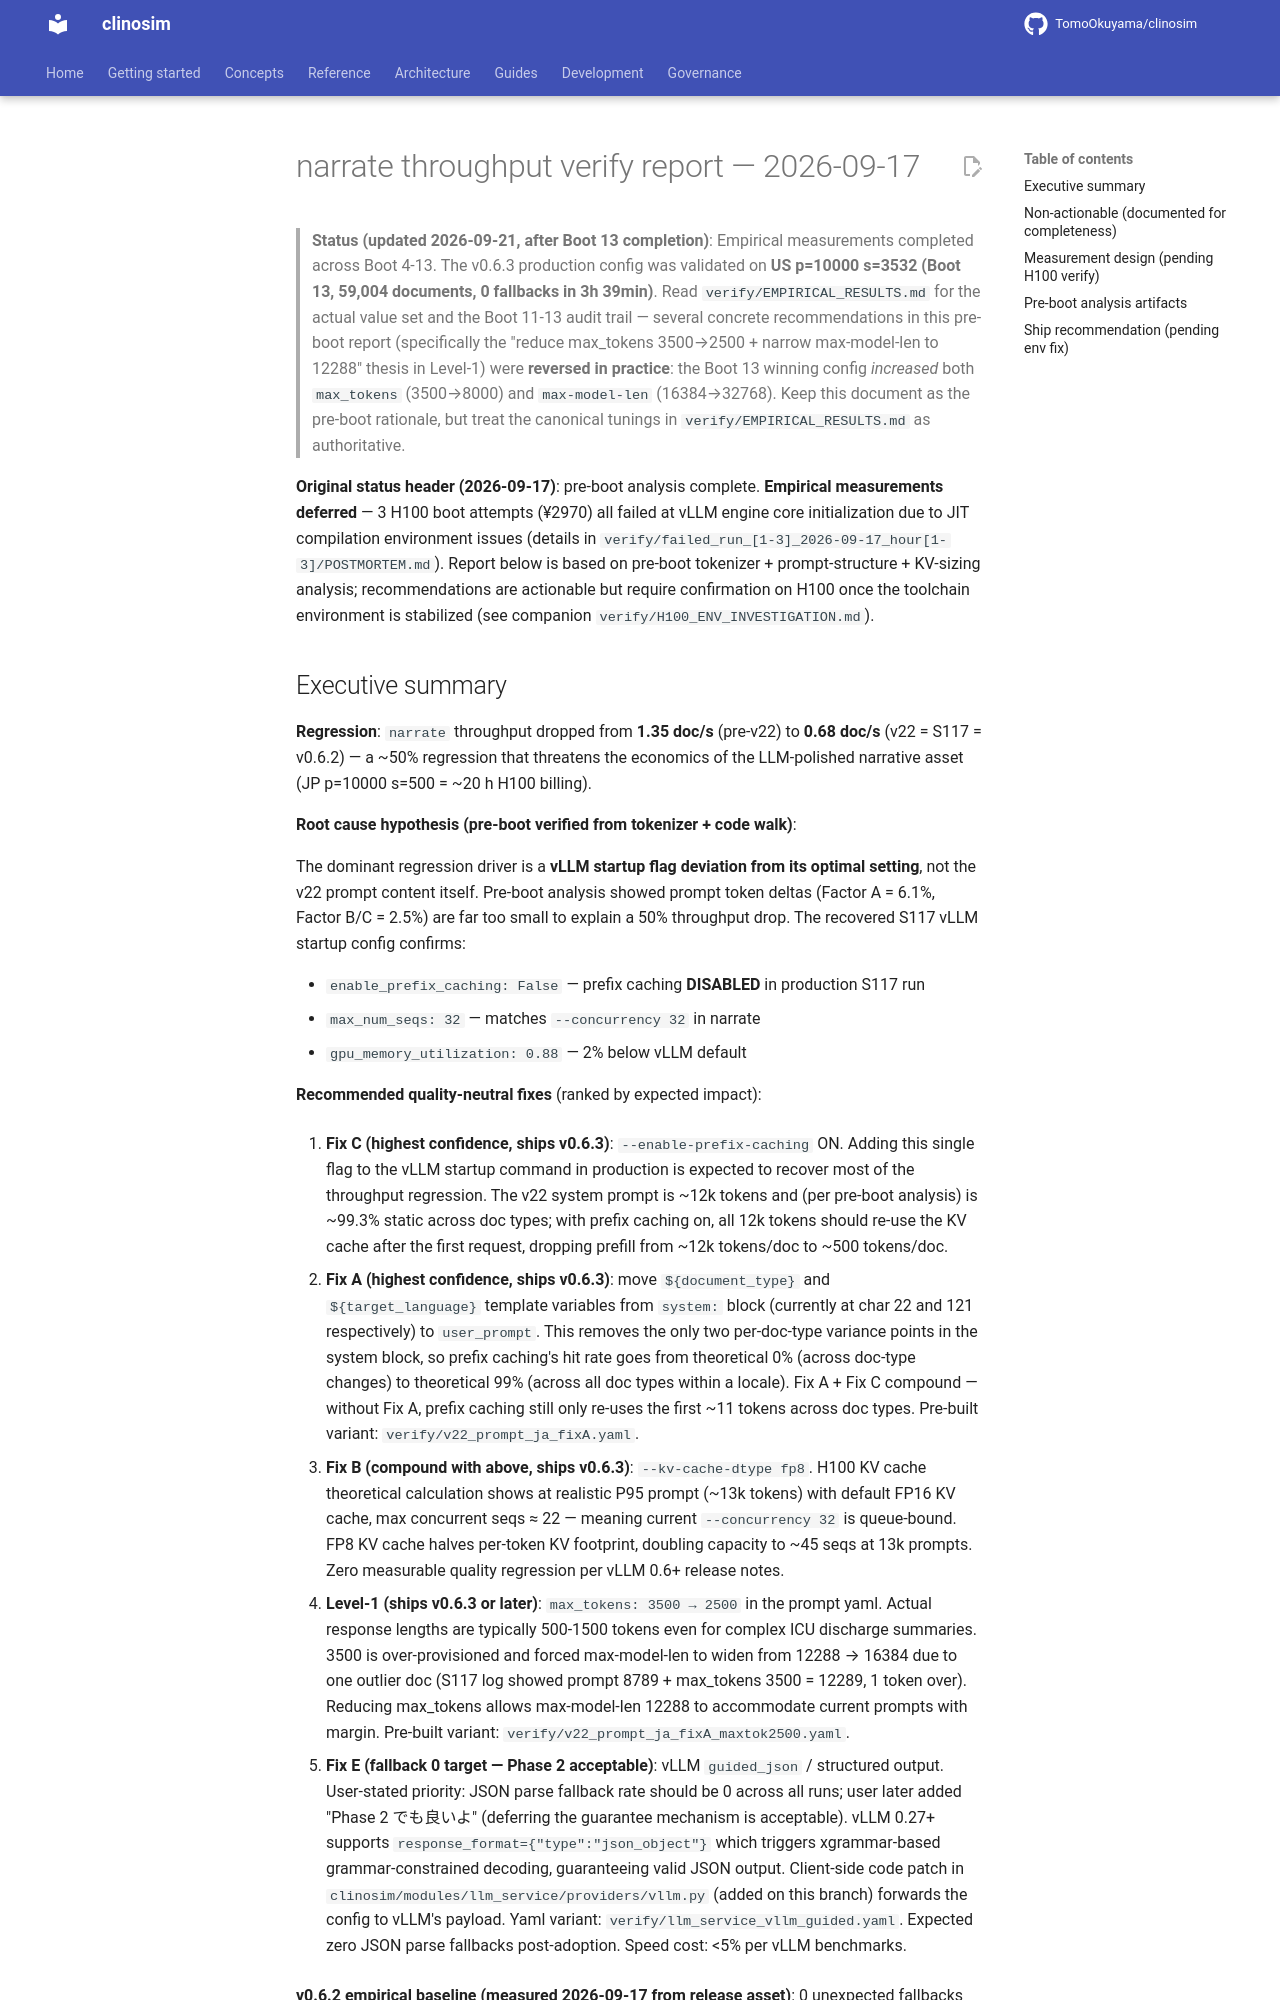

repository: TomoOkuyama/clinosim · page: verify-narrate-throughput-2026-09-17/index.html · generator: mkdocs

# narrate throughput verify report — 2026-09-17

> **Status (updated 2026-09-21, after Boot 13 completion)**:
> Empirical measurements completed across Boot 4-13. The v0.6.3
> production config was validated on **US p=10000 s=3532 (Boot 13,
> 59,004 documents, 0 fallbacks in 3h 39min)**. Read
> `verify/EMPIRICAL_RESULTS.md` for the actual value set and the
> Boot 11-13 audit trail — several concrete recommendations in this
> pre-boot report (specifically the "reduce max_tokens 3500→2500 +
> narrow max-model-len to 12288" thesis in Level-1) were **reversed
> in practice**: the Boot 13 winning config *increased* both
> `max_tokens` (3500→8000) and `max-model-len` (16384→32768). Keep
> this document as the pre-boot rationale, but treat the canonical
> tunings in `verify/EMPIRICAL_RESULTS.md` as authoritative.

**Original status header (2026-09-17)**: pre-boot analysis complete.
**Empirical measurements deferred** — 3 H100 boot attempts (¥2970) all
failed at vLLM engine core initialization due to JIT compilation
environment issues (details in
`verify/failed_run_[1-3]_2026-09-17_hour[1-3]/POSTMORTEM.md`). Report
below is based on pre-boot tokenizer + prompt-structure + KV-sizing
analysis; recommendations are actionable but require confirmation on
H100 once the toolchain environment is stabilized (see companion
`verify/H100_ENV_INVESTIGATION.md`).
